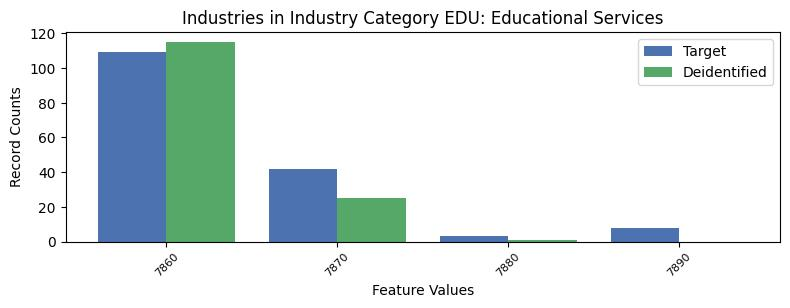

Values plotted in this chart, from the file beside it:
, INDP, count_target, count_deidentified
1, 7860, 109, 115.0
2, 7870, 42, 25.0
3, 7880, 3, 1.0
0, 7890, 8, 0.0
